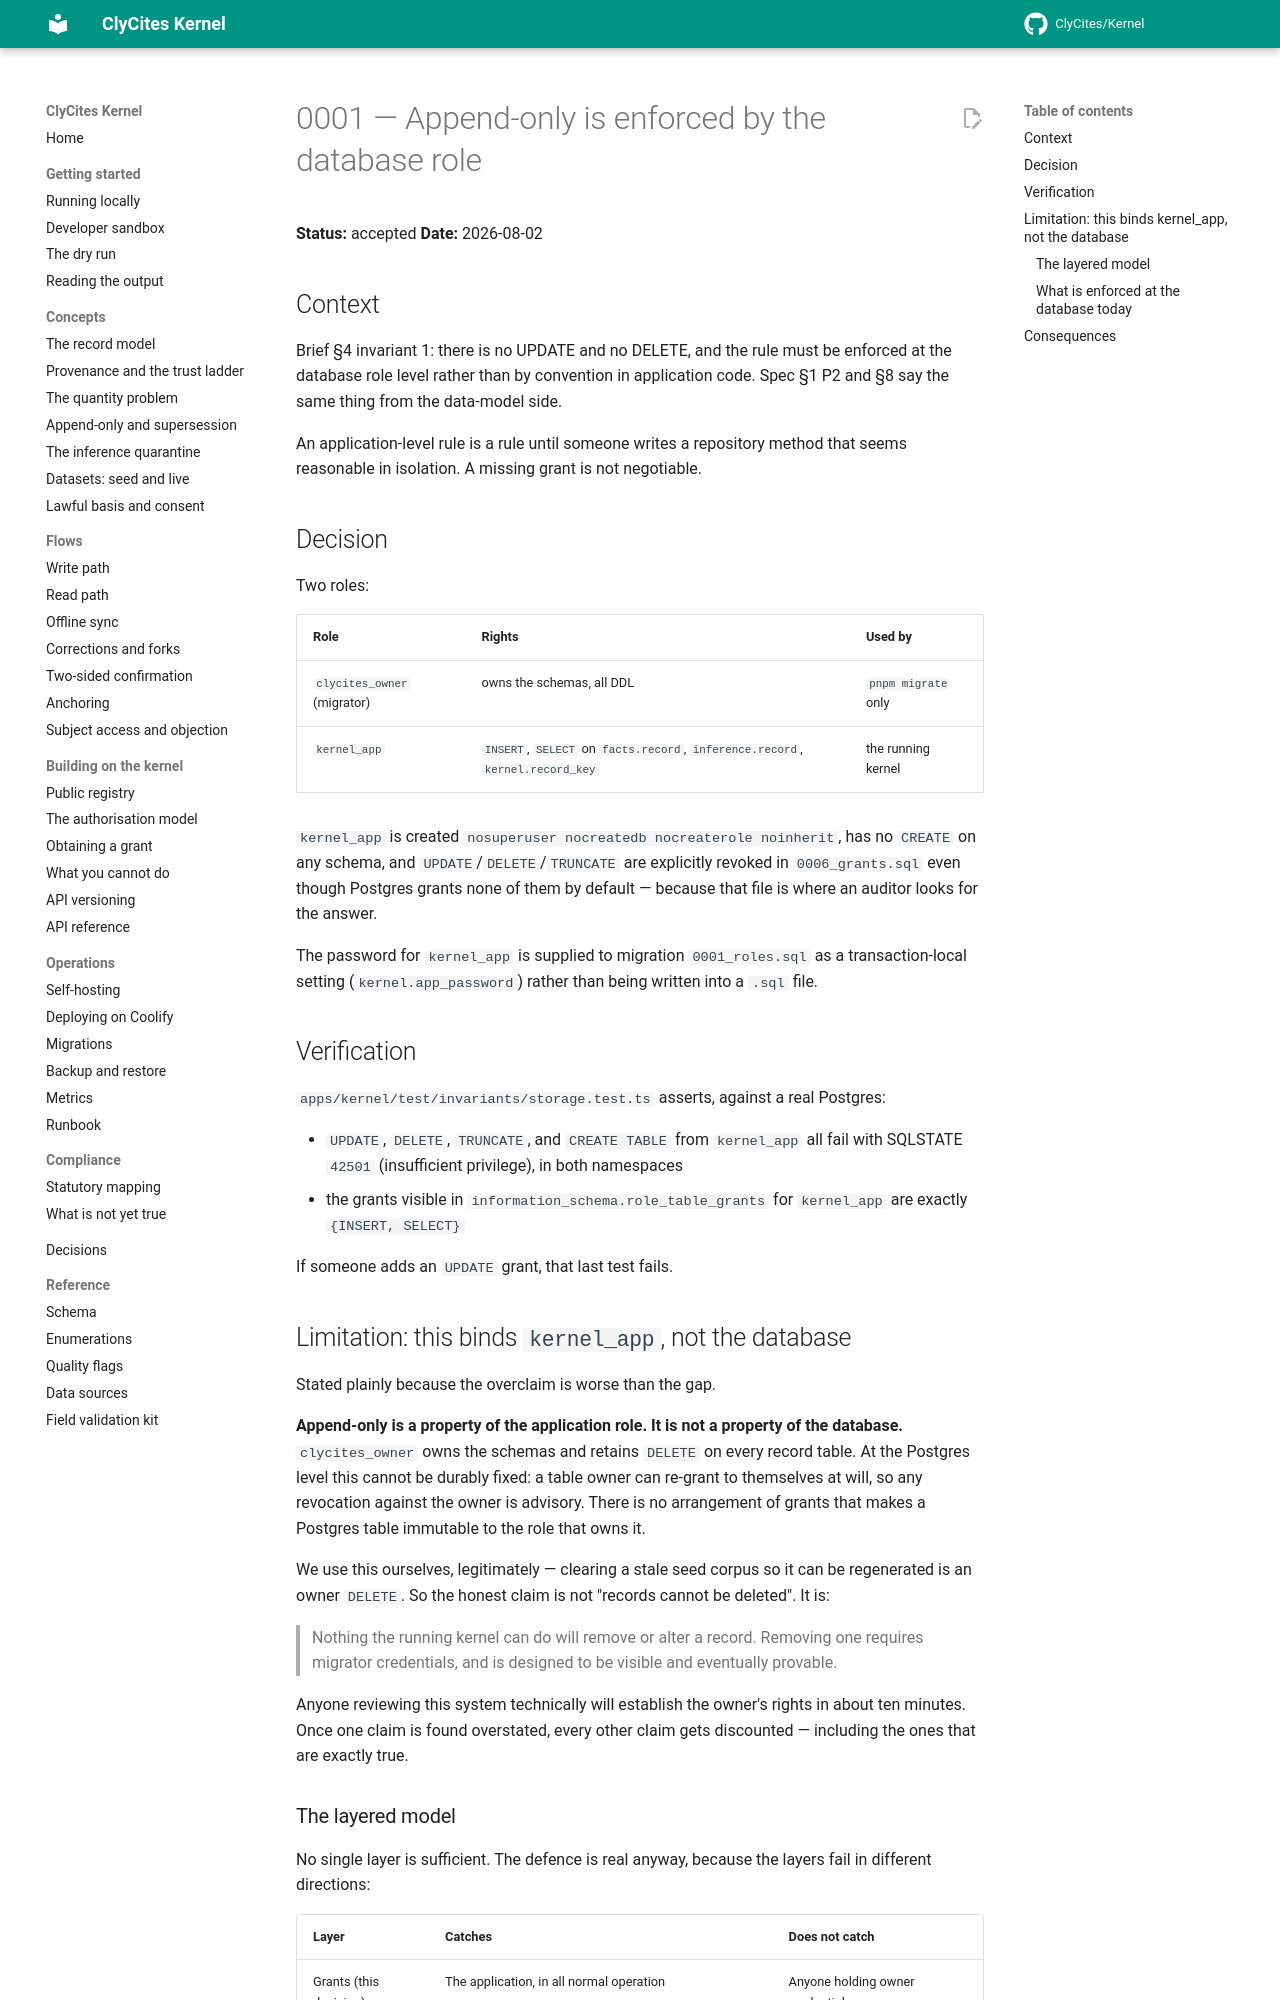

repository: ClyCites/Kernel · page: dev/decisions/0001-append-only-enforcement/index.html · generator: mkdocs

# 0001 — Append-only is enforced by the database role

**Status:** accepted
**Date:** 2026-08-02

## Context

Brief §4 invariant 1: there is no UPDATE and no DELETE, and the rule must be
enforced at the database role level rather than by convention in application
code. Spec §1 P2 and §8 say the same thing from the data-model side.

An application-level rule is a rule until someone writes a repository method
that seems reasonable in isolation. A missing grant is not negotiable.

## Decision

Two roles:

| Role | Rights | Used by |
|------|--------|---------|
| `clycites_owner` (migrator) | owns the schemas, all DDL | `pnpm migrate` only |
| `kernel_app` | `INSERT`, `SELECT` on `facts.record`, `inference.record`, `kernel.record_key` | the running kernel |

`kernel_app` is created `nosuperuser nocreatedb nocreaterole noinherit`, has no
`CREATE` on any schema, and `UPDATE`/`DELETE`/`TRUNCATE` are explicitly revoked
in `0006_grants.sql` even though Postgres grants none of them by default —
because that file is where an auditor looks for the answer.

The password for `kernel_app` is supplied to migration `0001_roles.sql` as a
transaction-local setting (`kernel.app_password`) rather than being written into
a `.sql` file.

## Verification

`apps/kernel/test/invariants/storage.test.ts` asserts, against a real Postgres:

- `UPDATE`, `DELETE`, `TRUNCATE`, and `CREATE TABLE` from `kernel_app` all fail
  with SQLSTATE `42501` (insufficient privilege), in both namespaces
- the grants visible in `information_schema.role_table_grants` for `kernel_app`
  are exactly `{INSERT, SELECT}`

If someone adds an `UPDATE` grant, that last test fails.

## Limitation: this binds `kernel_app`, not the database

Stated plainly because the overclaim is worse than the gap.

**Append-only is a property of the application role. It is not a property of the
database.** `clycites_owner` owns the schemas and retains `DELETE` on every
record table. At the Postgres level this cannot be durably fixed: a table owner
can re-grant to themselves at will, so any revocation against the owner is
advisory. There is no arrangement of grants that makes a Postgres table
immutable to the role that owns it.

We use this ourselves, legitimately — clearing a stale seed corpus so it can be
regenerated is an owner `DELETE`. So the honest claim is not "records cannot be
deleted". It is:

> Nothing the running kernel can do will remove or alter a record. Removing one
> requires migrator credentials, and is designed to be visible and eventually
> provable.

Anyone reviewing this system technically will establish the owner's rights in
about ten minutes. Once one claim is found overstated, every other claim gets
discounted — including the ones that are exactly true.
